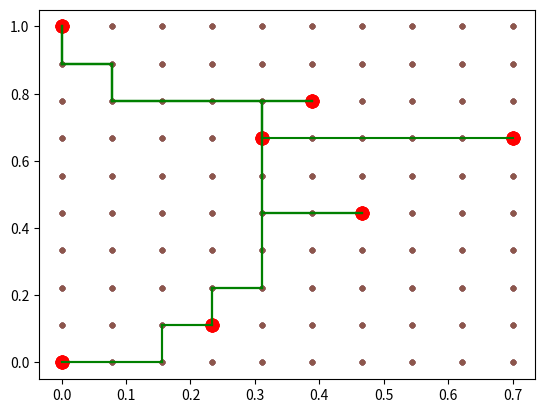

Reproduce this figure in Python.
from numpy import meshgrid, cumsum, array
import matplotlib.pyplot as plt
from random import random, seed, choice
from collections import Counter
from math import log

###### VAR GLOB #####

size = 10 # taille maillage
mu = 0.2 # pheromone
dissip = 0.5 # dissipation par tour
Nfourmi = 200 # nb fourmi par maj_colonie
Ntour = 20 # nb de tour avec depot de pheromone

#####################

# proba
# size**2 haut, gauche, bas, droite

def norme_proba(Proba):
	mat = [[0 for i in range(size)] for j in range(size)]
	for i in range(size):
		for j in range(size):
			mat[i][j] = sum([Proba[k*size*size + i*size+j] for k in range(4)])
	plt.matshow(mat, origin='lower')
	plt.show()
	#norm = []

def initProba():
	proba = [mu for i in range(4*size*size)] # 4 chemins possible de chaque noeud
	for i in range(size):
		proba[i] = 0 # dessus de la premiere ligne
		proba[i*(size)+ size*size]= 0 # gauche de la premiere colonne
		proba[(i+1)*(size) - 1 + 3*size*size]= 0 # droite de la derniere colonne
		proba[(size-1)*size + i +2*size*size] = 0 # bas de la derniere ligne
	return proba

# Maillage de notre domaine
def mesh(Steiner_points):
	Ndim = len(Steiner_points[0])

	mini = [500 for i in range(Ndim)]
	maxi = [-500 for i in range(Ndim)]

	for X in Steiner_points:
		for i in range(Ndim):
			if X[i] < mini[i] :
				mini[i] = X[i]
			if X[i] > maxi[i] :
				maxi[i] = X[i]

	MeshVect = []
	for i in range(Ndim):
		h = (maxi[i] - mini[i]) / (size-1)
		MeshVect.append([mini[i] + j*h for j in range(size-1)])
		MeshVect[i].append(maxi[i])

	x, y = meshgrid(MeshVect[0], MeshVect[1])

	T = []
	for X in Steiner_points:
		borne = 1000
		new_point = []
		for idx, i in enumerate(MeshVect[0]):
			if abs(X[0]-i) < borne:
				borne = abs(X[0]-i)
				j = idx
		new_point.append(j)
		borne = 1000
		for idx, i in enumerate(MeshVect[1]):
			if abs(X[1]-i) < borne:
				borne = abs(X[1]-i)
				j = idx
		new_point.append(j)
		T.append(new_point)

	return (x,y, MeshVect, T) # maillage x, maillage y, vecteur de maille, ...
	# ... position matriciel des terminaux

def double_plot(Proba, MeshVect, x, y, liste_chemin, T):

	mat = [[0 for i in range(size)] for j in range(size)]
	for i in range(size):
		for j in range(size):
			mat[i][j] = sum([Proba[k*size*size + i*size+j] for k in range(4)])
	
	

	plt.figure(2)
	plt.subplot(211)
	plt.matshow(mat, origin='lower')
	plt.subplot(212)
	plt.scatter(x, y, s = 10)
	plt.scatter([MeshVect[0][i[0]] for i in T],[MeshVect[1][i[1]] for i in T], s = 80, c = 'red')
	for chemin in liste_chemin:
		for i in range(len(chemin)-1) :
			X1, X2 = chemin[i], chemin[i+1]
			plt.plot([MeshVect[0][X1[0]], MeshVect[0][X2[0]]], [MeshVect[1][X1[1]], MeshVect[1][X2[1]]], c='g' )

	plt.show()

# affichage de la matrice proba
def print_matrix_proba(matrice, taille):
	for i in range(4*taille):
		for j in range(taille):
			print(matrice[i*taille + j], end =' ')
		print()

# simulation du trajet d'une fourmi
def cheminFourmi(coord_fourmi, proba, term):

	depart = choice(coord_fourmi) # position random dans la colonie au depart
	vertex_visite = coord_fourmi.copy() # elle ne se deplace pas dans la colonie
	chemin = [depart] # point de depart
	orientation = []
	v = chemin[-1]
	while(True):
		case = v[1]*(size) + v[0]
		proba_local = [proba[case + i*size*size] for i in range(4)]
		P_max = sum(proba_local)
		max_it = 0
		while(True):
			if max_it > 20 : # on est bloque
				chemin.pop() # On reste pas ici
				if(len(orientation)>0): # attention sur Steiner point on peut etre bloque
					orientation.pop()
				else :
					# Steiner point bloquant on annule tout on restart la fourmi
					return cheminFourmi(coord_fourmi, proba, term)
				v = chemin[-1] # On est mieux ici
				case = v[1]*(size) + v[0]
				proba_local = [proba[case + i*size*size] for i in range(4)]
				P_max = sum(proba_local)
				max_it = 0
			choix = random()*P_max
			for idx, i in enumerate(cumsum(proba_local)):
				if choix <= i :
					break
			if idx ==0 :
				w = [v[0], v[1]-1]
			elif idx ==1 :
				w = [v[0]-1, v[1]]
			elif idx ==2 :
				w = [v[0], v[1]+1]
			elif idx ==3 :
				w = [v[0]+1, v[1]]
			else :
				print("ERREUR PROBA >>>")
				return

			if(w not in vertex_visite):
				break
			max_it+=1

		v=w
		chemin.append(v)
		orientation.append(idx)
		vertex_visite.append(v)
		if(v in term):
			break
	return chemin, orientation # chemin de la fourmi + orientation (1, 2, 3 ou 4)

# affiche un chemin
def afficher_chemin(MeshVect, x, y, liste_chemin, T):

	plt.scatter(x, y, s = 10)
	plt.scatter([MeshVect[0][i[0]] for i in T],[MeshVect[1][i[1]] for i in T], s = 80, c = 'red')
	for chemin in liste_chemin:
		for i in range(len(chemin)-1) :
			X1, X2 = chemin[i], chemin[i+1]
			plt.plot([MeshVect[0][X1[0]], MeshVect[0][X2[0]]], [MeshVect[1][X1[1]], MeshVect[1][X2[1]]], c='g' )
	plt.show()
	return

# depot et dissipation de pheromone des N fourmis
def maj_proba(proba, liste_chemin, liste_orientation):
	for i in range(len(proba)):
	 	proba[i] = proba[i]*dissip
	for I, CheminI in enumerate(liste_chemin):
		concentration = float(len(CheminI))
		for J, OrientationJ in enumerate(liste_orientation[I]):
			proba[CheminI[J][1]*size + CheminI[J][0] + OrientationJ * size * size] += 5 * mu/concentration
	return

# aggrandissement de la colonie a la fin dun tour
def maj_colonie(colonie, best_path):
	colonie.extend(best_path)

if __name__ == '__main__':

	seed(1)

	X = [[0.0,1.0], [0.0,0.], [0.5, 0.5], [0.4, 0.8], [0.7,0.7], [0.2,0.1], [ 0.3,0.7]]
	(x, y, MeshVect, T) = mesh(X)


	colonie = [T[0]]
	plot_chemin = []
	#moyenne = []
	for arete in range(len(X)-1):
		edge = initProba()
		print(colonie)
		for j in range(Ntour):
			liste_chemin = []
			liste_direction = []
			for i in range(Nfourmi):
				chemin, direction = cheminFourmi(colonie, edge, T)
				liste_chemin.append(chemin)
				liste_direction.append(direction)
			#moyenne.append(sum([len(c) for c in liste_chemin])/Nfourmi)
			maj_proba(edge, liste_chemin, liste_direction)
		#norme_proba(edge)
		longueur_chemins = [len(c) for c in liste_chemin]
		idx = longueur_chemins.index(min(longueur_chemins))
		best_path = liste_chemin[idx]
		plot_chemin.append(best_path)
		afficher_chemin(MeshVect, x, y, plot_chemin, T)
		maj_colonie(colonie, best_path)

	# X = [[0.0,1.0], [0.0,0.], [0.5, 0.5], [0.4, 0.8], [0.7,0.7], [0.2,0.1], [ 0.3,0.7]]
	# (x, y, MeshVect, T) = mesh(X)
	#
	# #moyenne = []
	# save = [0 for i in range(size*size*4)]
	# for X0 in T:
	# 	for X1 in T:
	# 		if X0==X1 :
	# 			continue
	# 		edge = initProba()
	# 		print("done")
	# 		liste_chemin = []
	# 		liste_direction = []
	# 		for i in range(Nfourmi):
	# 			chemin, direction = cheminFourmi([X0], edge, [X0,X1])
	# 			liste_chemin.append(chemin)
	# 			liste_direction.append(direction)
	# 		#moyenne.append(sum([len(c) for c in liste_chemin])/Nfourmi)
	# 		maj_proba(edge, liste_chemin, liste_direction)
	# 		save = [save[i]+log(max(0.1,edge[i])) for i in range(len(edge))]
	# norme_proba(save)


	# X = [[0.0,1.0], [0.0,0.0], [1.0,1.0],[1.0,0.0]]
	# (x, y, MeshVect, T) = mesh(X)
	#
	# #moyenne = []
	# save = [0 for i in range(size*size*4)]
	# for X0 in T:
	# 	for X1 in T:
	# 		if X0==X1 :
	# 			continue
	# 		edge = initProba()
	# 		print("done")
	# 		liste_chemin = []
	# 		liste_direction = []
	# 		for i in range(Nfourmi):
	# 			chemin, direction = cheminFourmi([X0], edge, [X0,X1])
	# 			liste_chemin.append(chemin)
	# 			liste_direction.append(direction)
	# 		#moyenne.append(sum([len(c) for c in liste_chemin])/Nfourmi)
	# 		maj_proba(edge, liste_chemin, liste_direction)
	# 		save = [save[i]+log(max(0.1,edge[i])) for i in range(len(edge))]
	# norme_proba(save)

	# X= [[0.0,0.0], [0.25,0.5]]
	# save = [0 for i in range(size*size*4)]
	# (x, y, MeshVect, T) = mesh(X)
	# colonie = [T[0]]
	# plot_chemin = []
	# edge = initProba()
	# for j in range(Ntour):
	# 	plot_chemin = []
	# 	liste_chemin = []
	# 	liste_direction = []
	# 	for i in range(Nfourmi):
	# 		chemin, direction = cheminFourmi(colonie, edge, T)
	# 		liste_chemin.append(chemin)
	# 		liste_direction.append(direction)
	# 	#moyenne.append(sum([len(c) for c in liste_chemin])/Nfourmi)
	# 	maj_proba(edge, liste_chemin, liste_direction)
	# 	chemin, direction = cheminFourmi(colonie, edge, T)
	# 	plot_chemin.append(chemin)
	# 	afficher_chemin(MeshVect, x, y, plot_chemin, T)
	# 	#norme_proba(edge)
